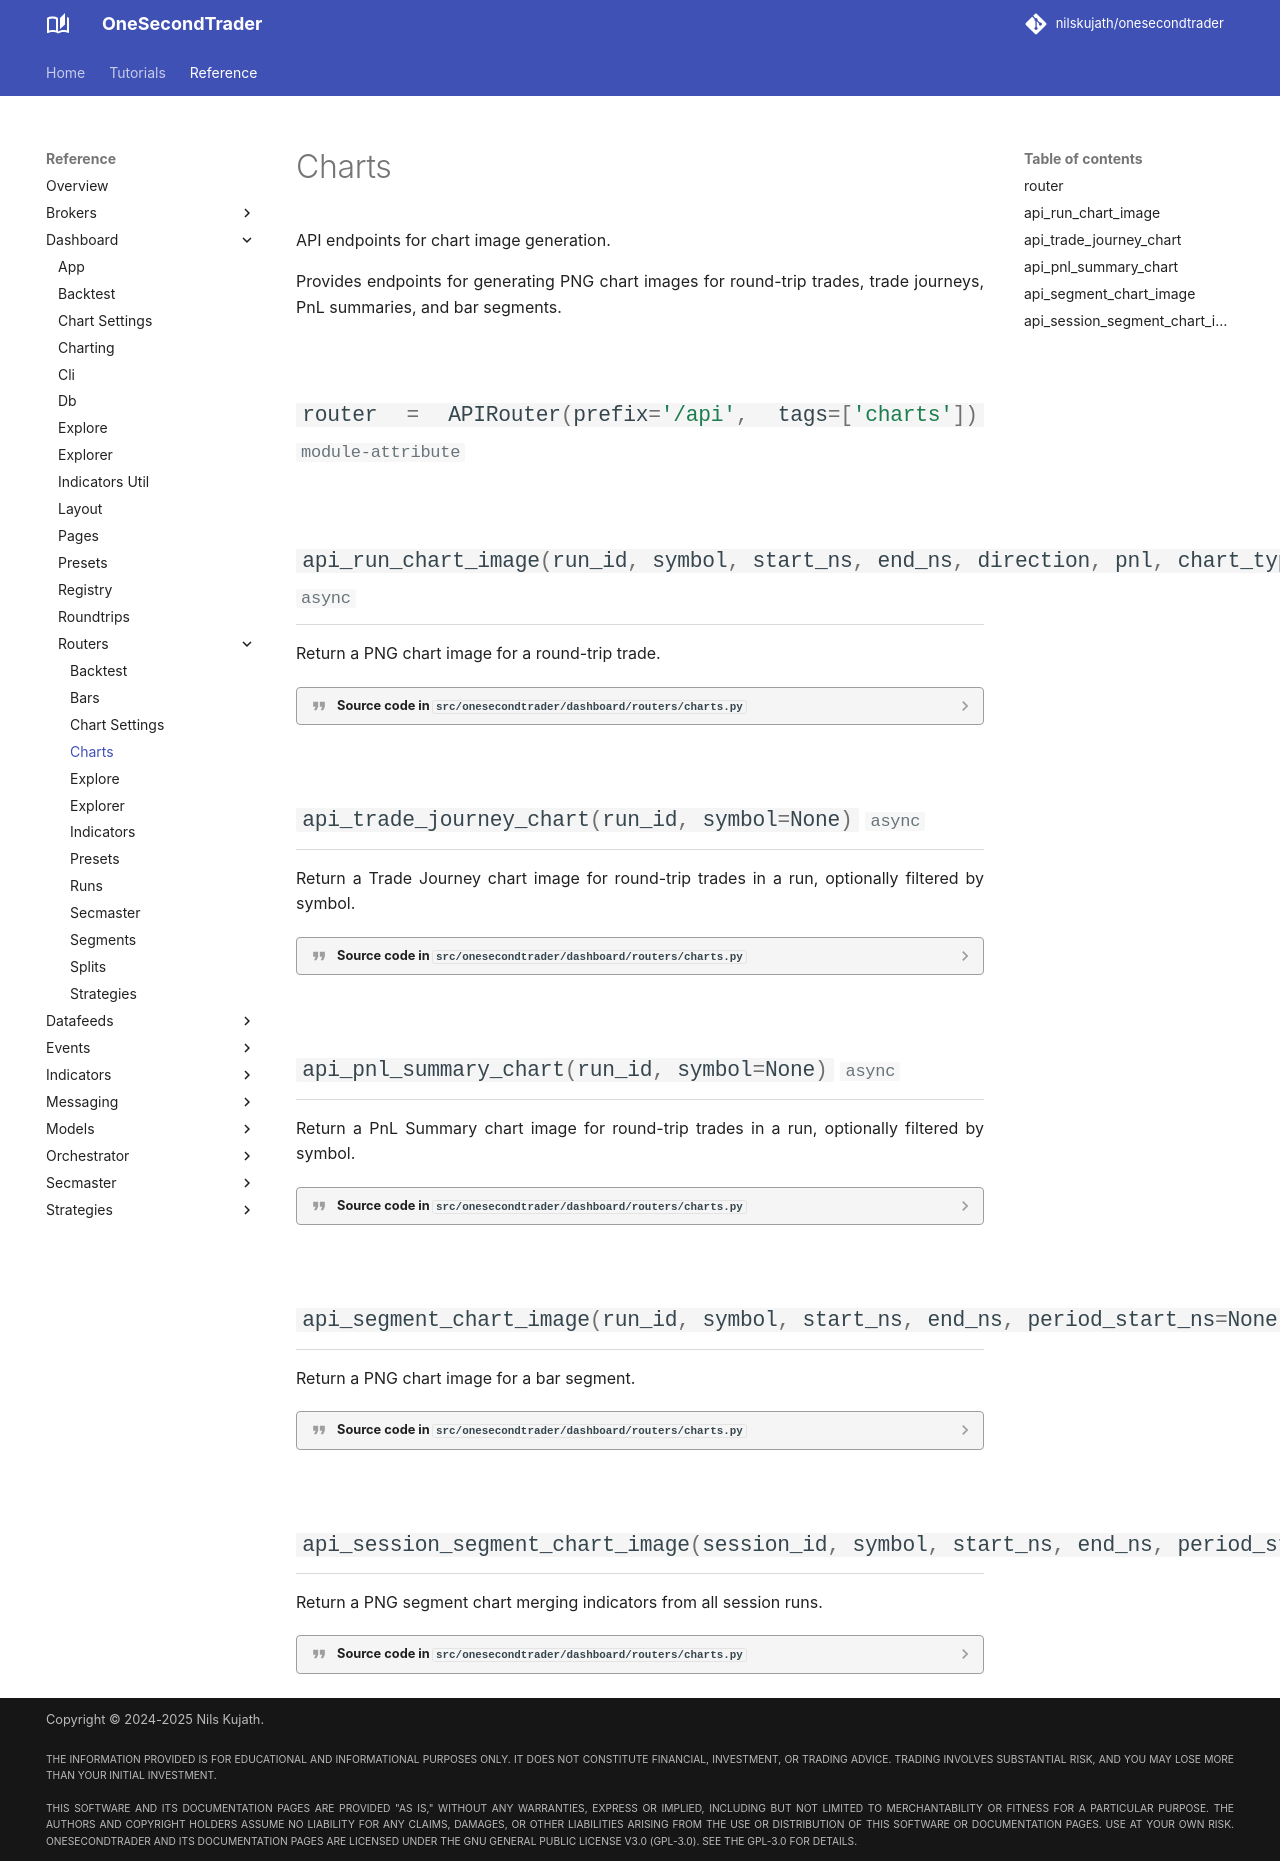

repository: nilskujath/onesecondtrader · page: reference/dashboard/routers/charts/index.html · generator: mkdocs

# Charts

::: onesecondtrader.dashboard.routers.charts
    options:
      show_root_heading: False
      show_source: true
      heading_level: 2
      show_root_toc_entry: False
